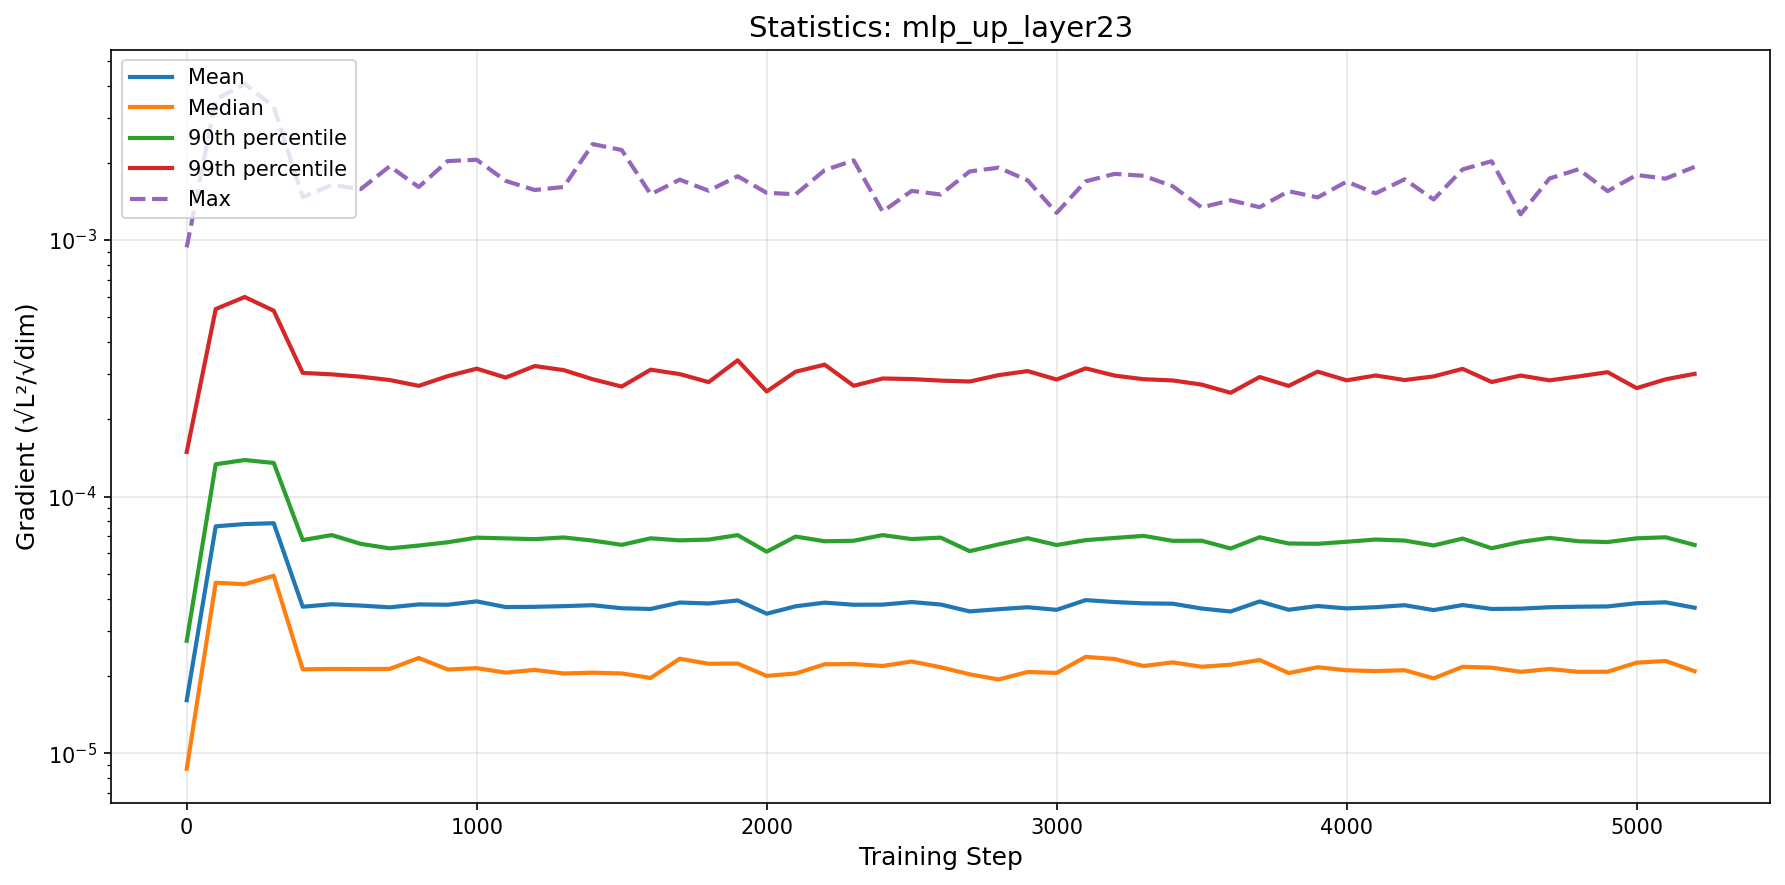

Source data for this figure (header and first rows):
step, mean, median, p90, p99, max
0, 1.6069565913022716e-05, 8.683540727361105e-06, 2.740160780376754e-05, 0.0001493, 0.0009362
100, 7.656339040647933e-05, 4.615123907569796e-05, 0.0001337, 0.0005384, 0.003531
200, 7.8142105334341e-05, 4.553631333692465e-05, 0.0001388, 0.0005999, 0.004067
300, 7.874051383987235e-05, 4.91283481096616e-05, 0.0001352, 0.0005303, 0.00331
400, 3.720752471024126e-05, 2.1208247744652908e-05, 6.769727115170097e-05, 0.0003034, 0.001469
500, 3.804127786496823e-05, 2.1278940948832314e-05, 7.076892361510544e-05, 0.0002995, 0.001641
600, 3.759461380075336e-05, 2.1261832443997264e-05, 6.54298077279236e-05, 0.0002933, 0.00158
700, 3.70027664700769e-05, 2.128439246007474e-05, 6.281115274759939e-05, 0.0002847, 0.001939
800, 3.7985077226182205e-05, 2.348456109757535e-05, 6.442590238293633e-05, 0.0002702, 0.00161
900, 3.7872359065645834e-05, 2.1176880181883462e-05, 6.635995450778864e-05, 0.0002948, 0.002032
1000, 3.904284185535526e-05, 2.143868914572522e-05, 6.917395803611726e-05, 0.0003152, 0.002055
1100, 3.708902726736565e-05, 2.059272173937643e-05, 6.870505094411783e-05, 0.000291, 0.001701
1200, 3.717419731480139e-05, 2.1106154235894792e-05, 6.824651718488893e-05, 0.0003228, 0.001567
1300, 3.739993764558043e-05, 2.043561289610807e-05, 6.92869107297156e-05, 0.0003111, 0.00161
1400, 3.771468970597226e-05, 2.0578279873006977e-05, 6.737370204064063e-05, 0.0002867, 0.002366
1500, 3.669466256453041e-05, 2.0441988453967497e-05, 6.482997341663575e-05, 0.0002684, 0.002244
1600, 3.646618858804392e-05, 1.9629678718047217e-05, 6.877252235426566e-05, 0.0003123, 0.001508
1700, 3.86306594839397e-05, 2.332873373234179e-05, 6.749271196895278e-05, 0.0003003, 0.00172
1800, 3.8307481473493234e-05, 2.229591518698726e-05, 6.798471949878148e-05, 0.0002794, 0.001557
1900, 3.9365620823984594e-05, 2.23401557377656e-05, 7.075011963024728e-05, 0.0003398, 0.001773
2000, 3.493958829762982e-05, 1.9999831238237675e-05, 6.0977744578849486e-05, 0.0002569, 0.001528
2100, 3.735807563200554e-05, 2.043215044977842e-05, 6.984376959735527e-05, 0.0003068, 0.001509
2200, 3.859573209752971e-05, 2.2203687876753975e-05, 6.694485273328607e-05, 0.0003268, 0.001873
2300, 3.787167651588643e-05, 2.2237767552724108e-05, 6.726624487782828e-05, 0.0002703, 0.002044
2400, 3.791613247241649e-05, 2.1862164430785924e-05, 7.07589802914299e-05, 0.0002886, 0.001291
2500, 3.880345937779557e-05, 2.2759383682569023e-05, 6.829420381109229e-05, 0.0002872, 0.001555
2600, 3.795364637256651e-05, 2.1611247575492598e-05, 6.919006846146656e-05, 0.0002832, 0.001505
2700, 3.567459744263938e-05, 2.0284401216486003e-05, 6.126824810053222e-05, 0.0002809, 0.001851
2800, 3.638652296798991e-05, 1.9364029867574573e-05, 6.511297906399704e-05, 0.0002975, 0.001915
2900, 3.7032310519412525e-05, 2.0709849195554852e-05, 6.882878296892158e-05, 0.0003085, 0.001708
3000, 3.618800616923604e-05, 2.0540867808449548e-05, 6.473044340964406e-05, 0.0002859, 0.001276
3100, 3.948565145440204e-05, 2.3718213924439624e-05, 6.764480349374934e-05, 0.0003161, 0.001694
3200, 3.879946609644086e-05, 2.326519552298123e-05, 6.89809501636773e-05, 0.0002962, 0.001811
3300, 3.83504991864289e-05, 2.1852490135643166e-05, 7.027954707155002e-05, 0.0002868, 0.00178
3400, 3.822830647064691e-05, 2.2579637516173534e-05, 6.719520533806644e-05, 0.0002836, 0.001622
3500, 3.66094836251198e-05, 2.1707154701289255e-05, 6.727670916006898e-05, 0.0002732, 0.00134
3600, 3.5637007696329594e-05, 2.2113313207228202e-05, 6.275514388107694e-05, 0.0002539, 0.001429
3700, 3.902156520976369e-05, 2.3066475478117354e-05, 6.942705367691809e-05, 0.0002924, 0.001343
3800, 3.620554853391972e-05, 2.051035062322626e-05, 6.562530616065488e-05, 0.0002701, 0.00155
3900, 3.7442128215214865e-05, 2.1619510334858205e-05, 6.544935968122444e-05, 0.000307, 0.001466
4000, 3.6646179366278965e-05, 2.1032937183917966e-05, 6.666689805570054e-05, 0.0002839, 0.001689
4100, 3.704158486568594e-05, 2.0880193915218115e-05, 6.800303381169209e-05, 0.0002965, 0.00152
4200, 3.7718278186432407e-05, 2.1043935703346506e-05, 6.737606599926949e-05, 0.0002846, 0.001725
4300, 3.6097461531226536e-05, 1.9557791347324383e-05, 6.447653868235644e-05, 0.0002941, 0.001439
4400, 3.777406288888043e-05, 2.170082098018611e-05, 6.859645582153458e-05, 0.0003147, 0.001886
4500, 3.646945102835013e-05, 2.153748482669471e-05, 6.288276563282123e-05, 0.0002797, 0.002029
4600, 3.6562798864337474e-05, 2.074242729577236e-05, 6.657094345428045e-05, 0.0002963, 0.00126
4700, 3.7029130746523086e-05, 2.127825064235367e-05, 6.9028959114803e-05, 0.0002838, 0.001738
4800, 3.720616950584811e-05, 2.0735652469738852e-05, 6.694699841318651e-05, 0.0002941, 0.001888
4900, 3.730896978019964e-05, 2.076574401144171e-05, 6.64885803416837e-05, 0.0003055, 0.001551
5000, 3.839033464762758e-05, 2.2518761397805065e-05, 6.874188329675233e-05, 0.0002646, 0.001793
5100, 3.871215510852759e-05, 2.2859628188598435e-05, 6.93978538038209e-05, 0.0002865, 0.001735
5200, 3.68783916818073e-05, 2.085357664327603e-05, 6.477296119555828e-05, 0.0003009, 0.001929
